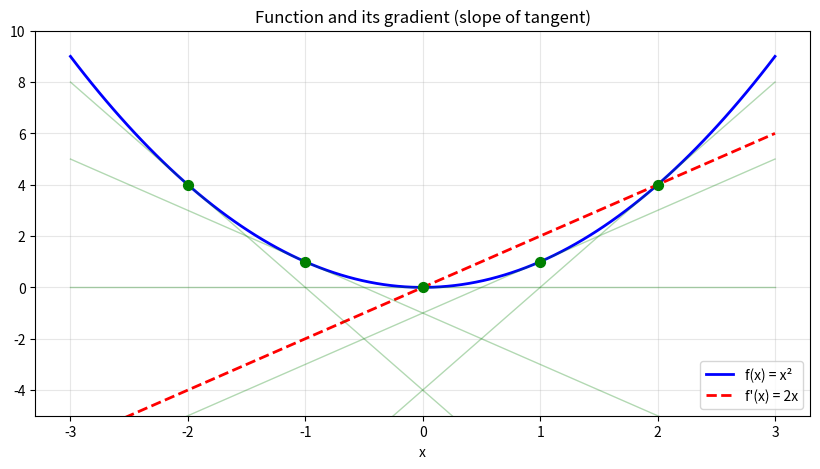
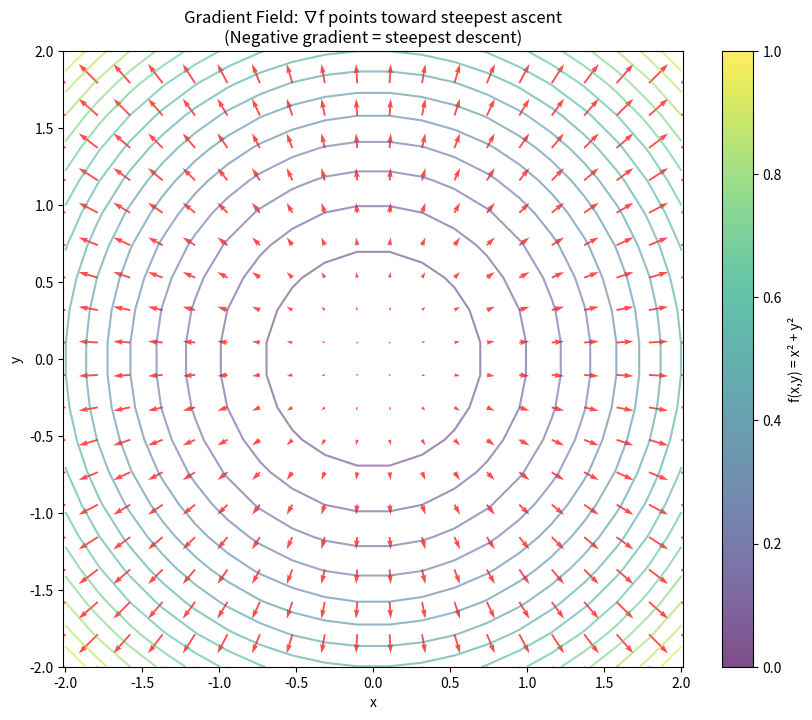
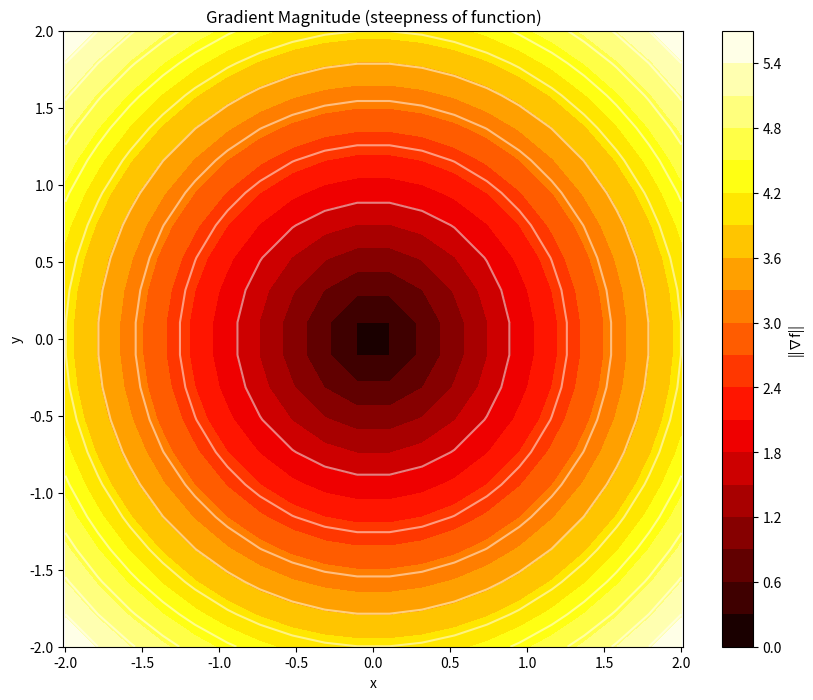
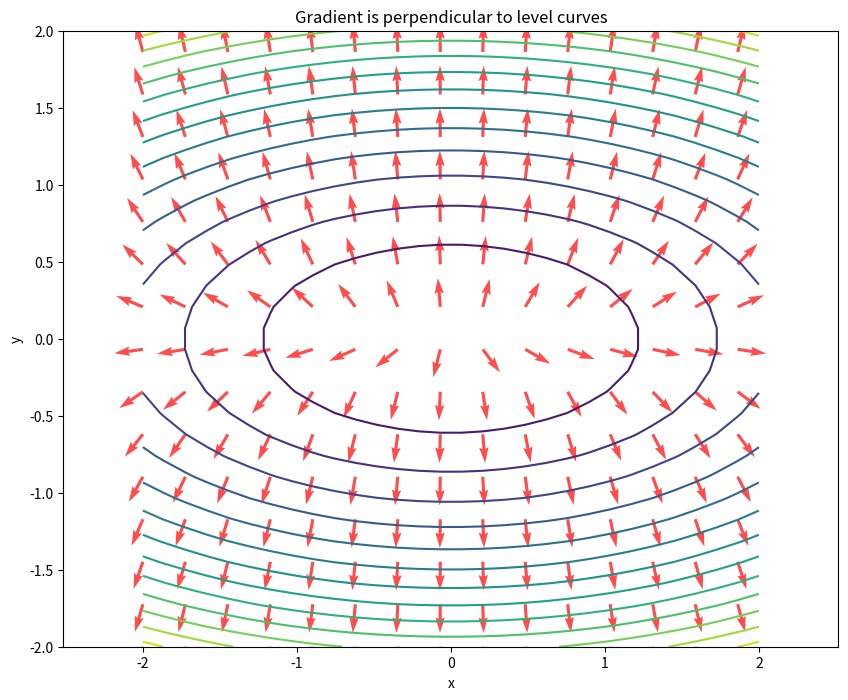

Source code (Python) for these figures, in order:
import numpy as np
import matplotlib.pyplot as plt

# 1D gradient visualization
x = np.linspace(-3, 3, 100)
f = x ** 2
gradient = 2 * x  # df/dx = 2x

fig, ax = plt.subplots(figsize=(10, 5))
ax.plot(x, f, 'b-', linewidth=2, label='f(x) = x²')
ax.plot(x, gradient, 'r--', linewidth=2, label="f'(x) = 2x")

# Show tangent lines at specific points
for x0 in [-2, -1, 0, 1, 2]:
    slope = 2 * x0
    y0 = x0 ** 2
    tangent = slope * (x - x0) + y0
    ax.plot(x, tangent, 'g-', alpha=0.3, linewidth=1)
    ax.scatter([x0], [y0], color='green', s=50, zorder=5)

ax.set_xlabel('x')
ax.set_ylim(-5, 10)
ax.legend()
ax.set_title('Function and its gradient (slope of tangent)')
ax.grid(True, alpha=0.3)
plt.show()

# 2D gradient field
# f(x, y) = x² + y²
# ∇f = [2x, 2y]

x = np.linspace(-2, 2, 20)
y = np.linspace(-2, 2, 20)
X, Y = np.meshgrid(x, y)

# Function values for contours
Z = X**2 + Y**2

# Gradients
dZ_dx = 2 * X
dZ_dy = 2 * Y

plt.figure(figsize=(10, 8))
plt.contour(X, Y, Z, levels=15, cmap='viridis', alpha=0.5)
plt.quiver(X, Y, dZ_dx, dZ_dy, color='red', alpha=0.7)
plt.xlabel('x')
plt.ylabel('y')
plt.title('Gradient Field: ∇f points toward steepest ascent\n(Negative gradient = steepest descent)')
plt.colorbar(label='f(x,y) = x² + y²')
plt.axis('equal')
plt.show()

# Gradient magnitude = steepness
gradient_magnitude = np.sqrt(dZ_dx**2 + dZ_dy**2)

plt.figure(figsize=(10, 8))
plt.contourf(X, Y, gradient_magnitude, levels=20, cmap='hot')
plt.colorbar(label='||∇f||')
plt.contour(X, Y, Z, levels=10, colors='white', alpha=0.5)
plt.xlabel('x')
plt.ylabel('y')
plt.title('Gradient Magnitude (steepness of function)')
plt.axis('equal')
plt.show()

# Numerical gradient computation
def numerical_gradient(f, x, h=1e-5):
    """Compute gradient numerically using finite differences."""
    grad = np.zeros_like(x)
    for i in range(len(x)):
        x_plus = x.copy()
        x_minus = x.copy()
        x_plus[i] += h
        x_minus[i] -= h
        grad[i] = (f(x_plus) - f(x_minus)) / (2 * h)
    return grad

# Test on f(x, y) = x² + y²
f = lambda x: x[0]**2 + x[1]**2
point = np.array([1.0, 2.0])

numerical = numerical_gradient(f, point)
analytical = np.array([2 * point[0], 2 * point[1]])

print(f"Point: {point}")
print(f"Numerical gradient: {numerical}")
print(f"Analytical gradient: {analytical}")
print(f"Match: {np.allclose(numerical, analytical)}")

# Gradient perpendicular to level curves
x = np.linspace(-2, 2, 30)
y = np.linspace(-2, 2, 30)
X, Y = np.meshgrid(x, y)

# Ellipse: f(x,y) = x² + 4y²
Z_ellipse = X**2 + 4*Y**2
dZ_dx = 2 * X
dZ_dy = 8 * Y

# Normalize for visualization
magnitude = np.sqrt(dZ_dx**2 + dZ_dy**2) + 1e-10
dZ_dx_norm = dZ_dx / magnitude
dZ_dy_norm = dZ_dy / magnitude

plt.figure(figsize=(10, 8))
plt.contour(X, Y, Z_ellipse, levels=15, cmap='viridis')
plt.quiver(X[::2, ::2], Y[::2, ::2], dZ_dx_norm[::2, ::2], dZ_dy_norm[::2, ::2], 
           color='red', alpha=0.7)
plt.xlabel('x')
plt.ylabel('y')
plt.title('Gradient is perpendicular to level curves')
plt.axis('equal')
plt.show()

# Optional: Directional derivative
# Rate of change in direction u: ∇f · u
